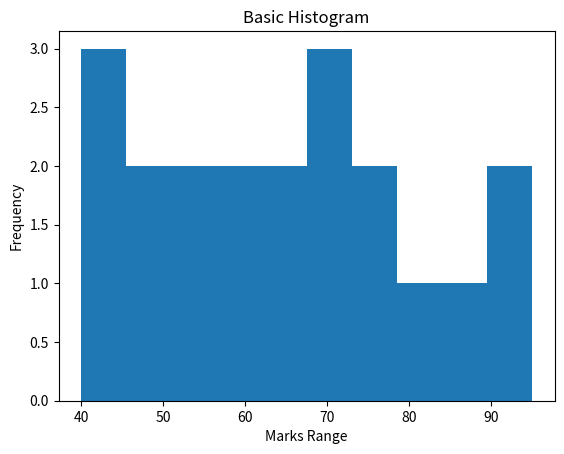

Source code (Python):
import matplotlib.pyplot as plt

"""
DAY 4 - HISTOGRAM
-----------------
Histogram shows distribution of data.

Example:
- How many students got marks in 0–10, 10–20, etc.
"""

# Sample data (marks of students)
marks = [45, 50, 55, 60, 65, 70, 75, 80, 85, 90,
         95, 40, 42, 47, 53, 58, 62, 68, 72, 78]

# Create histogram
plt.hist(marks)

plt.title("Basic Histogram")
plt.xlabel("Marks Range")
plt.ylabel("Frequency")

plt.show()
